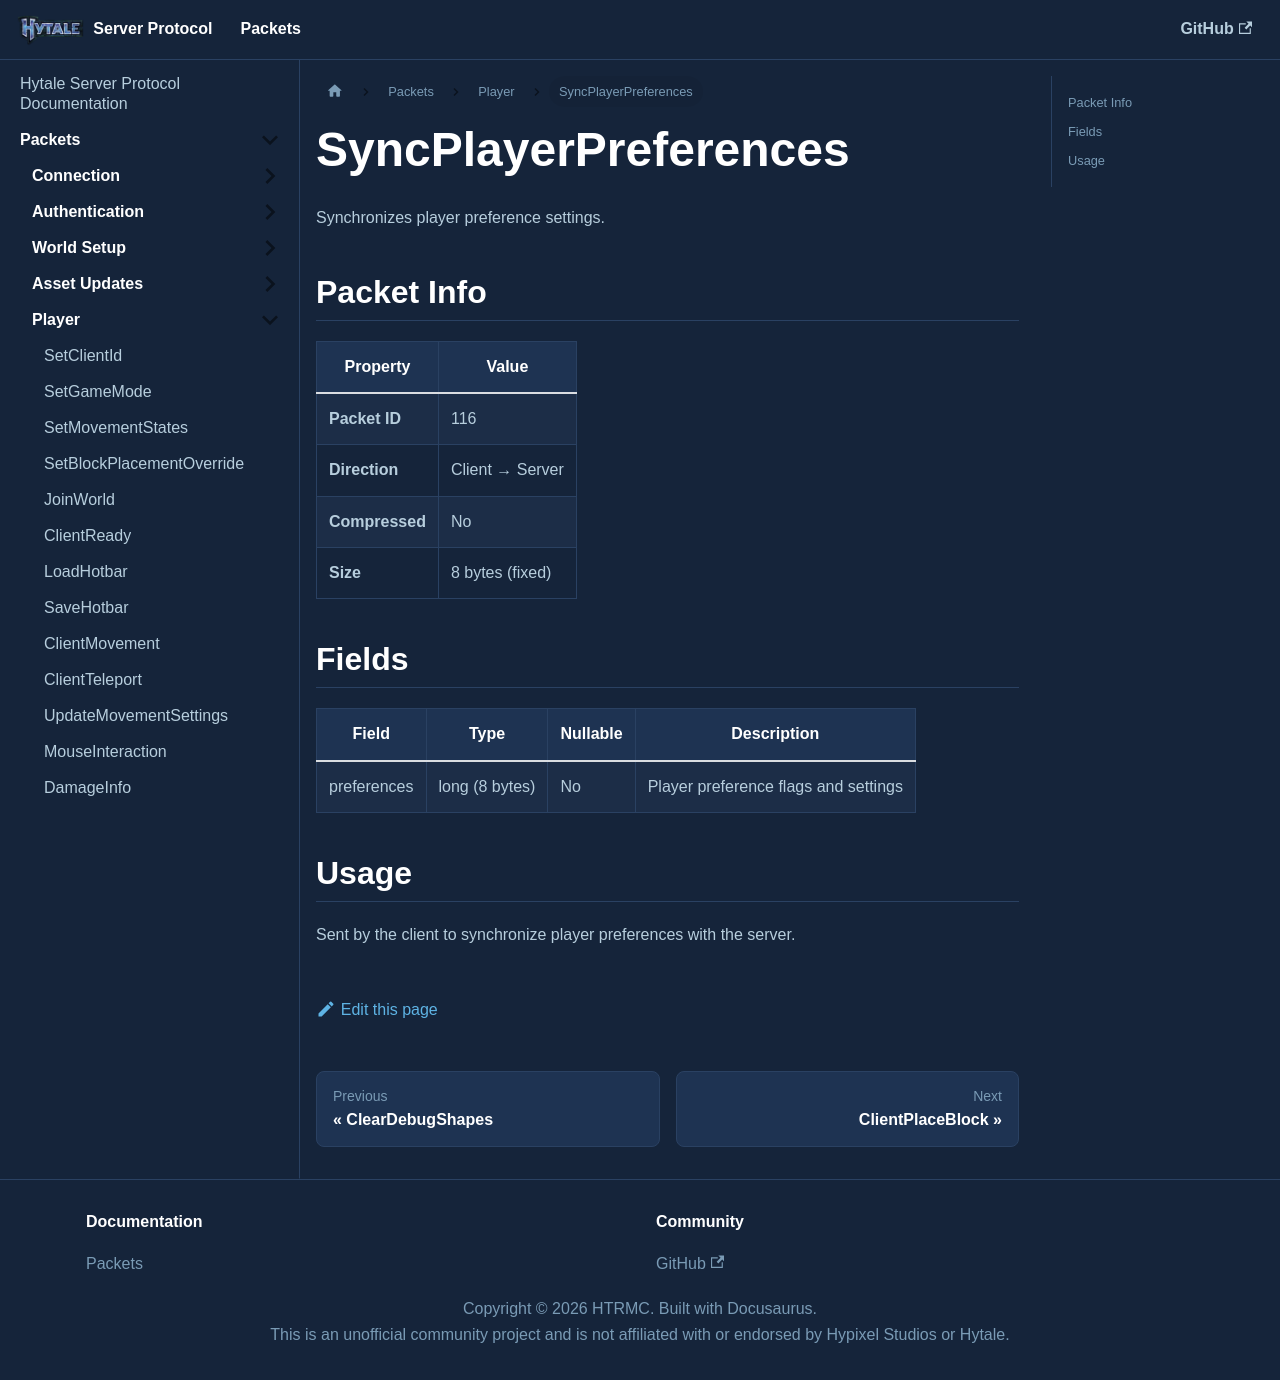

repository: HTRMC/HytaleServerDocs · page: docs/packets/player/syncplayerpreferences/index.html · generator: docusaurus

---
sidebar_position: 17
---

# SyncPlayerPreferences

Synchronizes player preference settings.

## Packet Info

| Property | Value |
|----------|-------|
| **Packet ID** | 116 |
| **Direction** | Client → Server |
| **Compressed** | No |
| **Size** | 8 bytes (fixed) |

## Fields

| Field | Type | Nullable | Description |
|-------|------|----------|-------------|
| preferences | long (8 bytes) | No | Player preference flags and settings |

## Usage

Sent by the client to synchronize player preferences with the server.
